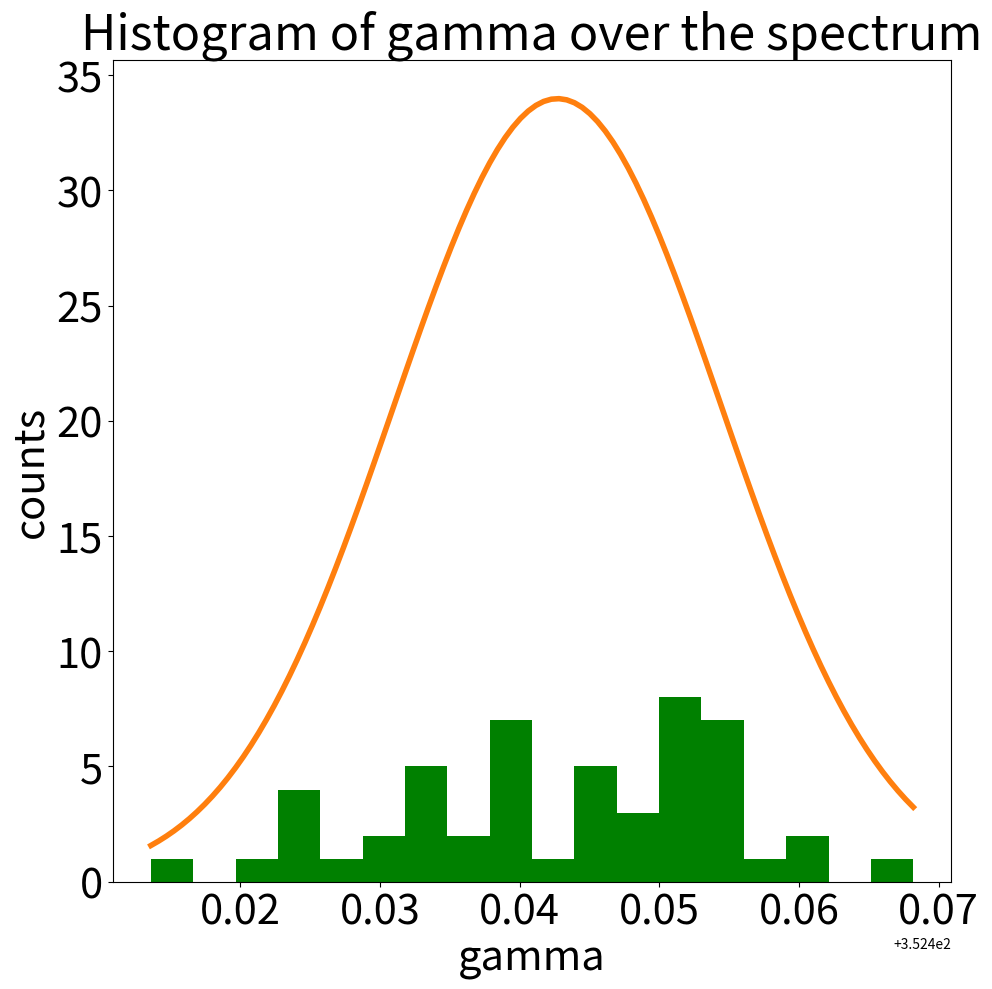
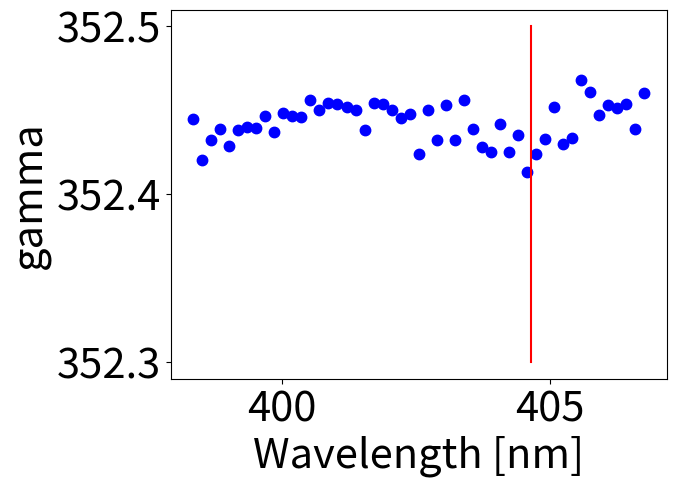
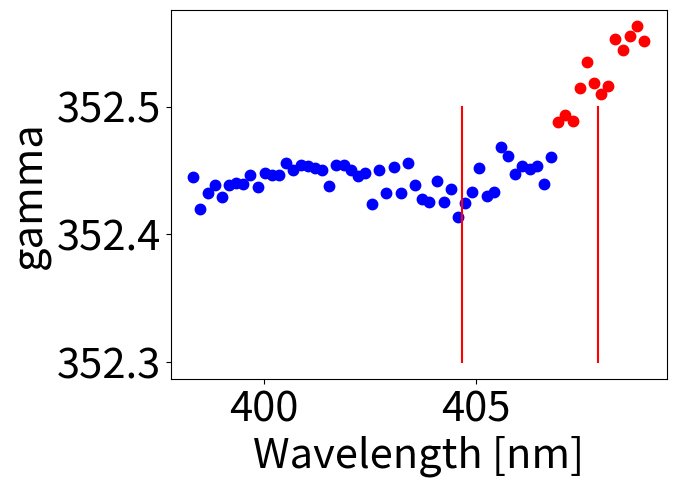
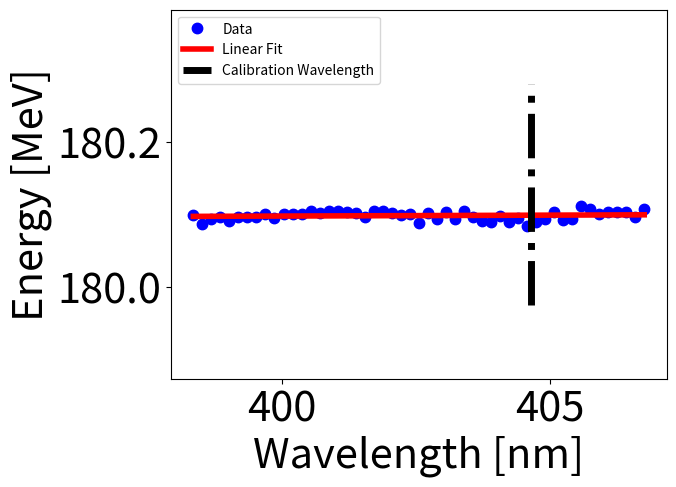

These charts were generated, in order, by the following Python code:
import matplotlib.pyplot as plt
import numpy as np

from scipy.optimize import curve_fit

z0 = 10.
z1 = 3.03
z2 = .32
zp = z1 + z2
zc = .68
zcp = .4

za = z0 + zp
zb = zc + zcp

print(za**2 * zcp / z0 * (1/(z0*zp*(zc+zcp-zp)-zp**2*zc-zb**2*z0)))
print(1/(za**2 * zcp / z0 * (1/(z0*zp*(zc+zcp-zp)-0.*zp**2*zc-zb**2*z0))))
#exit()

WLths = [3.983459533328215e-07, 3.9851425990667447e-07, 3.9868256648052747e-07, 3.988508730543805e-07, 3.990191796282335e-07, 3.991874862020865e-07, 3.993557927759395e-07, 3.995240993497925e-07, 3.996924059236455e-07, 3.9986071249749847e-07, 4.0002901907135147e-07, 4.0019732564520446e-07, 4.0036563221905745e-07, 4.0053393879291045e-07, 4.007022453667635e-07, 4.008705519406165e-07, 4.010388585144695e-07, 4.0120716508832247e-07, 4.0137547166217546e-07, 4.0154377823602846e-07, 4.0171208480988145e-07, 4.0188039138373444e-07, 4.0204869795758744e-07, 4.0221700453144043e-07, 4.023853111052934e-07, 4.0255361767914647e-07, 4.0272192425299946e-07, 4.0289023082685246e-07, 4.0305853740070545e-07, 4.0322684397455844e-07, 4.0339515054841144e-07, 4.0356345712226443e-07, 4.037317636961174e-07, 4.039000702699704e-07, 4.040683768438234e-07, 4.042366834176764e-07, 4.0440498999152945e-07, 4.0457329656538244e-07, 4.0474160313923544e-07, 4.0490990971308843e-07, 4.050782162869414e-07, 4.052465228607944e-07, 4.054148294346474e-07, 4.055831360085004e-07, 4.057514425823534e-07, 4.059197491562064e-07, 4.060880557300594e-07, 4.0625636230391243e-07, 4.064246688777654e-07, 4.065929754516184e-07, 4.067612820254714e-07, 4.069295885993244e-07, 4.070978951731774e-07, 4.072662017470304e-07, 4.074345083208834e-07, 4.076028148947364e-07, 4.0777112146858937e-07, 4.0793942804244236e-07, 4.081077346162954e-07, 4.082760411901484e-07, 4.084443477640014e-07, 4.086126543378544e-07, 4.087809609117074e-07, 4.0894926748556037e-07, 4.0911757405941337e-07]

gammas = [
352.4449542547033,
352.42027829085185,
352.432152150499,
352.43895144013345,
352.4289591098259,
352.43846279453146,
352.4399427973816,
352.4394134427969,
352.44653807947645,
352.4371638089255,
352.4483363525002,
352.44653075982154,
352.4463699371771,
352.45599326173874,
352.4503209141664,
352.4542910525692,
352.45388689042386,
352.4517798427986,
352.4504699098189,
352.43823473306054,
352.4545308244095,
352.4541134781777,
352.4500783260651,
352.44535823283707,
352.447851945601,
352.42380070947917,
352.45045743814364,
352.4324488111239,
352.45299887629625,
352.43235766792793,
352.4560833380098,
352.43885175702036,
352.4280659569531,
352.4252903461915,
352.44193207099784,
352.42554385285575,
352.43520733906615,
352.41361234767083,
352.42431748192973,
352.43318936445974,
352.45207496706155,
352.43000197427546,
352.4333427330366,
352.4681871923539,
352.46119659802895,
352.4474679119111,
352.4532388375156,
352.45114625152485,
352.45363455357517,
352.43908889829044,
352.46042786374943,
352.48767967814405,
352.49355886040485,
352.488834817007,
352.51467755497384,
352.53484449568606,
352.51832064723334,
352.5094570603793,
352.5162039370611,
352.5525803849457,
352.54396429604293,
352.5547547248807,
352.5626176156441,
352.5514328257577,
352.56316892082197
]


def gaussian(x,sigma,mu):
    return 1./(sigma*np.sqrt(2*np.pi)) *np.exp(-(x-mu)**2./(2*sigma**2.))

def linfunc(x,m,b):
    return m*x+b

gammas_good = gammas[0:len(gammas)-14]
WLths_good = WLths[0:len(WLths)-14]

gammas_bad = gammas[len(gammas)-14:-1]
WLths_bad = WLths[len(WLths)-14:-1]

num_bins = 18
fntsze = 30
fig, ax = plt.subplots(figsize =(10, 10))
# Creating plot
n, bins, patches = plt.hist(gammas_good, num_bins, facecolor = 'green')
plt.title("Histogram of gamma over the spectrum", fontsize=35)

plt.xticks(fontsize=30)
plt.yticks(fontsize=30)

m = np.mean(gammas_good)
sig = np.std(gammas_good)

binlin = np.linspace(bins[-1],bins[0],100)

#ax.set_title('Sales by City', fontsize=15, color= 'blue', fontweight='bold')
ax.set_xlabel('gamma',fontsize = fntsze)
ax.set_ylabel('counts',fontsize = fntsze)
ax.plot(binlin,gaussian(np.array(binlin),sig,m), linewidth = 4)

  
# show plot
plt.tight_layout() 
plt.show()
#exit()
#print(np.std(np.array(gammas_good)))
#0.004808759252942803
print((WLths_good[-1]-WLths_good[0])/0.004808759252942803)

WLths_good = np.array(WLths_good)
WLths_bad = np.array(WLths_bad)

lowWL = 404.6565
highWL = 407.8737

#lowg = 352.4
#highg = 352.6

lowg = 352.3
highg = 352.5


print(WLths_good*10.e8)


#fntsze = 30
fig = plt.figure()
#plt.title("gamma vs. wavelength", fontsize=35)

ax = fig.add_subplot(111)

label_size = 30
ax.tick_params(labelsize=label_size)
#ax.set_xlim([402.5,408])
#ax.set_xlim([402.5,408])
#ax.set_ylim([lowg,highg])
ax.plot((np.array(WLths)*10.e8)[0:51],gammas[0:51],'b.', markersize=15)
ax.plot([lowWL,lowWL],[lowg,highg],'r')
#ax.plot([highWL,highWL],[lowg,highg],'r')
ax.set_xlabel('Wavelength [nm]',fontsize = fntsze)
ax.set_ylabel('gamma',fontsize = fntsze)
plt.show()


#fntsze = 30
fig = plt.figure()
#plt.title("gamma vs. wavelength", fontsize=35)

ax = fig.add_subplot(111)

label_size = 30
ax.tick_params(labelsize=label_size)
#ax.set_xlim([402.5,408])
#ax.set_xlim([402.5,408])
#ax.set_ylim([lowg,highg])
ax.plot(WLths_good*10.e8,gammas_good,'b.', markersize=15)
ax.plot(WLths_bad*10.e8,gammas_bad,'r.', markersize=15)
ax.plot([lowWL,lowWL],[lowg,highg],'r')
ax.plot([highWL,highWL],[lowg,highg],'r')
ax.set_xlabel('Wavelength [nm]',fontsize = fntsze)
ax.set_ylabel('gamma',fontsize = fntsze)
plt.show()


guess = np.array([0.,350.])


lowg = 352.
highg = 353.



popt,pcov = curve_fit(linfunc,np.array(WLths_good)*10.e8-WLths_good[0]*10.e8,np.array(gammas_good)*.511,guess*.511)
#xargs = np.linspace()
print(popt)
print(np.sqrt(pcov[0][0]))
print(np.sqrt(pcov[1][1]))

fig = plt.figure()
#plt.title("gamma vs. wavelength", fontsize=35)
ax = fig.add_subplot(111)

label_size = 30
ax.tick_params(labelsize=label_size)
#ax.set_xlim([402.5,408])
#ax.set_xlim([402.5,408])
ax.set_ylim([lowg*.511,highg*.511])
ax.plot(WLths_good*10.e8,np.array(gammas_good)*.511,'b.', markersize=15)
#ax.plot(WLths_bad*10.e8,gammas_bad,'r', markersize=15)
ax.plot(np.array(WLths_good)*10.e8,linfunc(np.array(WLths_good*10.e8-WLths_good[0]*10.e8),*popt),'r', linewidth=4)

ax.plot([lowWL,lowWL],[(lowg+.2)*.511,(highg-.2)*.511],'k-.',linewidth=5)
#ax.plot([highWL,highWL],[lowg,highg],'r')
ax.set_xlabel('Wavelength [nm]',fontsize = fntsze)
ax.set_ylabel('Energy [MeV]',fontsize = fntsze)
ax.legend(['Data','Linear Fit','Calibration Wavelength'])
plt.show()

exit()
popt,pcov = curve_fit(linfunc,np.array(WLths_good)*10.e8-WLths_good[0]*10.e8,np.array(gammas_good),guess)
#xargs = np.linspace()
print(popt)
print(np.sqrt(pcov[0][0]))
print(np.sqrt(pcov[1][1]))

fig = plt.figure()
#plt.title("gamma vs. wavelength", fontsize=35)
ax = fig.add_subplot(111)

label_size = 30
ax.tick_params(labelsize=label_size)
#ax.set_xlim([402.5,408])
#ax.set_xlim([402.5,408])
ax.set_ylim([lowg,highg])
ax.plot(WLths_good*10.e8,gammas_good,'b.', markersize=15)
#ax.plot(WLths_bad*10.e8,gammas_bad,'r', markersize=15)
ax.plot(np.array(WLths_good)*10.e8,linfunc(np.array(WLths_good*10.e8-WLths_good[0]*10.e8),*popt),'r', linewidth=4)

ax.plot([lowWL,lowWL],[lowg+.2,highg-.2],'k-.',linewidth=5)
#ax.plot([highWL,highWL],[lowg,highg],'r')
ax.set_xlabel('Wavelength [nm]',fontsize = fntsze)
ax.set_ylabel('gamma',fontsize = fntsze)
ax.legend(['Data','Linear Fit','Calibration Wavelength'])
plt.show()
